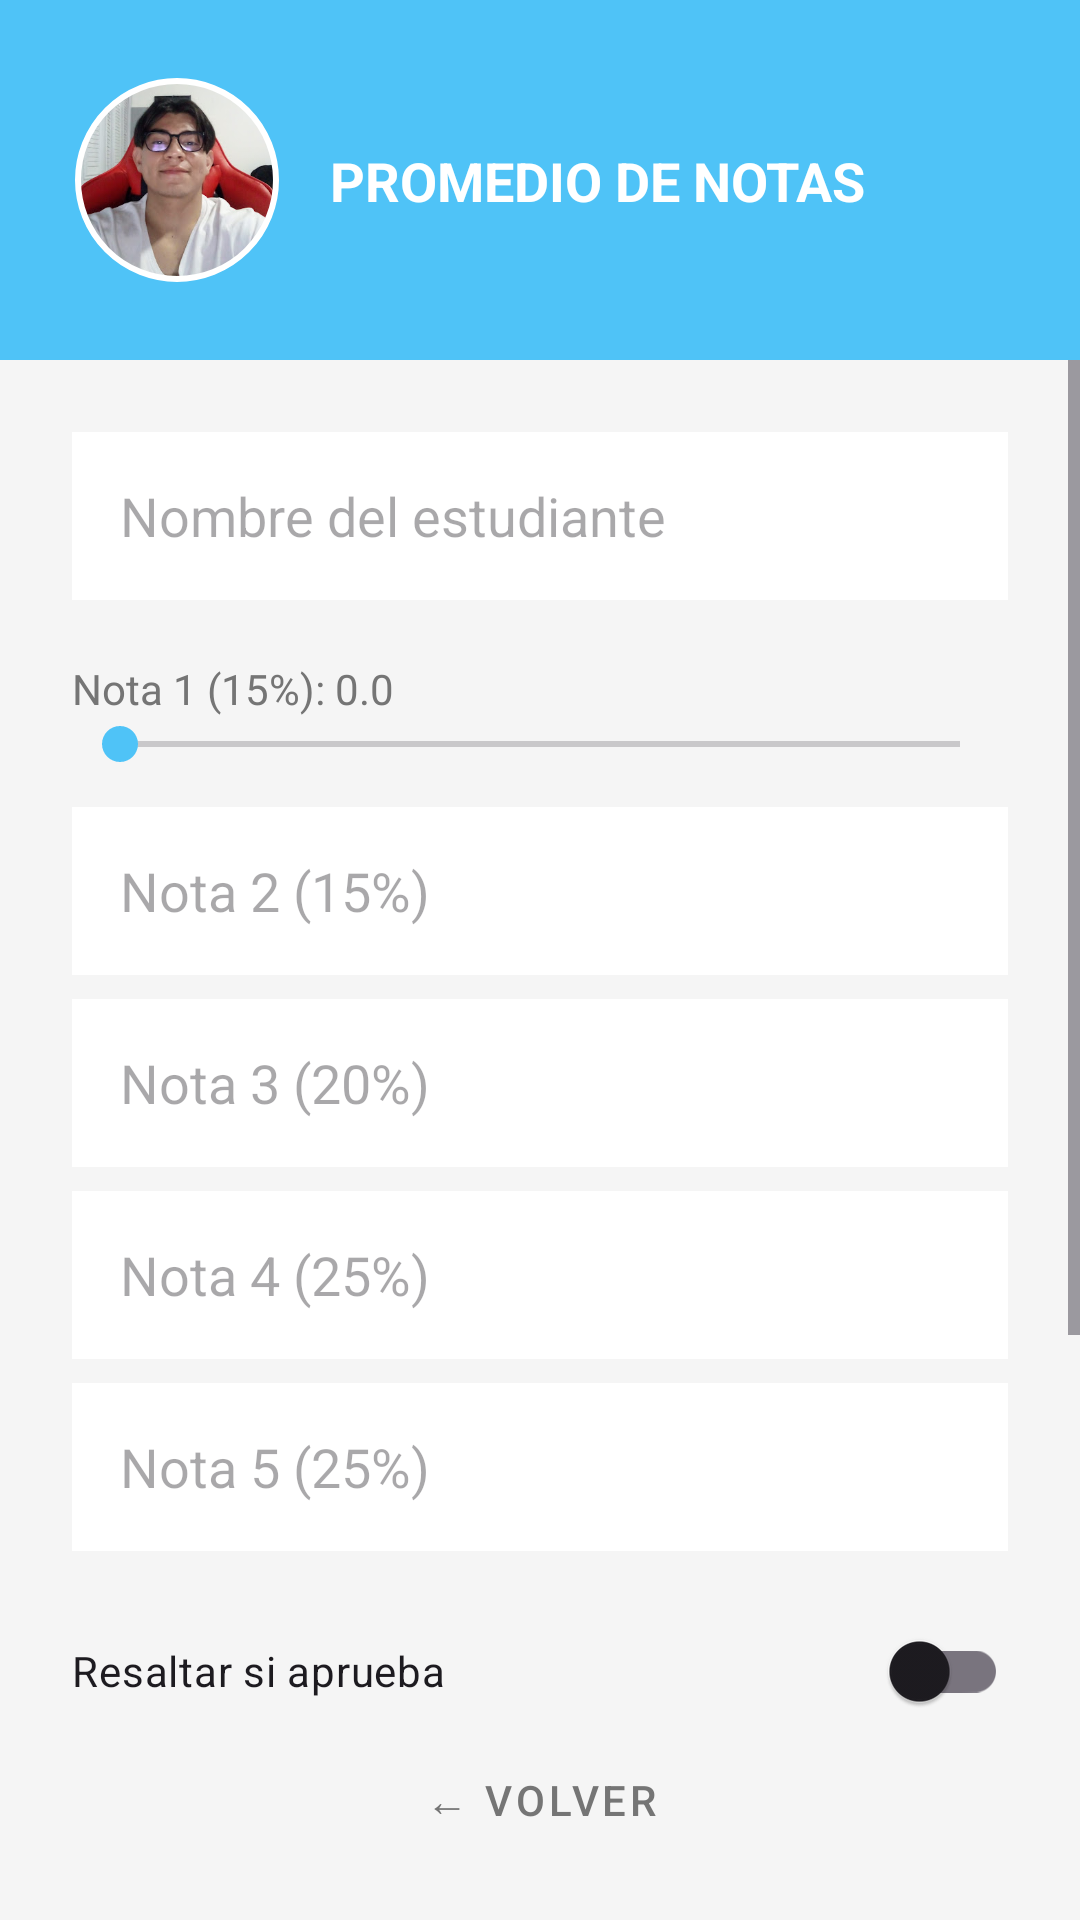

Here is an Android app screen rendered from its layout file. Give the layout XML and the strings, colors and styles it references.
<!-- AndroidManifest.xml: application theme Theme.DesafioPractico1 -->
<!-- res/layout/activity_promedio.xml -->
<?xml version="1.0" encoding="utf-8"?>
<androidx.constraintlayout.widget.ConstraintLayout
    xmlns:android="http://schemas.android.com/apk/res/android"
    xmlns:app="http://schemas.android.com/apk/res-auto"
    android:layout_width="match_parent"
    android:layout_height="match_parent"
    android:background="#F5F5F5">

    
    <View
        android:id="@+id/header"
        android:layout_width="match_parent"
        android:layout_height="120dp"
        android:background="#4FC3F7"
        app:layout_constraintTop_toTopOf="parent" />


    <com.google.android.material.imageview.ShapeableImageView
        android:id="@+id/imgAvatar"
        android:layout_width="70dp"
        android:layout_height="70dp"
        android:layout_marginStart="24dp"
        android:padding="2dp"
        android:scaleType="centerCrop"
        android:background="#FFFFFF"
        android:src="@drawable/mi_foto"
        app:strokeColor="#FFFFFF"
        app:strokeWidth="2dp"
        app:shapeAppearanceOverlay="@style/ShapeAppearance.Material3.Corner.Full"
        app:layout_constraintBottom_toBottomOf="@id/header"
        app:layout_constraintStart_toStartOf="parent"
        app:layout_constraintTop_toTopOf="@id/header" />

    <TextView
        android:id="@+id/tvTituloHeader"
        android:layout_width="wrap_content"
        android:layout_height="wrap_content"
        android:layout_marginStart="16dp"
        android:text="PROMEDIO DE NOTAS"
        android:textColor="#FFFFFF"
        android:textSize="18sp"
        android:textStyle="bold"
        app:layout_constraintBottom_toBottomOf="@id/imgAvatar"
        app:layout_constraintStart_toEndOf="@id/imgAvatar"
        app:layout_constraintTop_toTopOf="@id/imgAvatar" />

    <ScrollView
        android:layout_width="match_parent"
        android:layout_height="0dp"
        app:layout_constraintBottom_toTopOf="@id/btnBack"
        app:layout_constraintTop_toBottomOf="@id/header">

        <LinearLayout
            android:layout_width="match_parent"
            android:layout_height="wrap_content"
            android:orientation="vertical"
            android:padding="24dp">

            <EditText
                android:id="@+id/etNombreEstudiante"
                android:layout_width="match_parent"
                android:layout_height="56dp"
                android:background="@android:color/white"
                android:hint="Nombre del estudiante"
                android:inputType="textPersonName"
                android:paddingHorizontal="16dp" />

            <TextView
                android:id="@+id/tvLabelNota1"
                android:layout_width="wrap_content"
                android:layout_height="wrap_content"
                android:layout_marginTop="20dp"
                android:text="Nota 1 (15%): 0.0"
                android:textColor="#757575" />

            <SeekBar
                android:id="@+id/sbNota1"
                android:layout_width="match_parent"
                android:layout_height="wrap_content"
                android:max="100"
                android:progressTint="#4FC3F7"
                android:thumbTint="#4FC3F7" />

            <EditText
                android:id="@+id/etNota2"
                android:layout_width="match_parent"
                android:layout_height="56dp"
                android:layout_marginTop="12dp"
                android:background="@android:color/white"
                android:hint="Nota 2 (15%)"
                android:inputType="numberDecimal"
                android:paddingHorizontal="16dp" />

            <EditText
                android:id="@+id/etNota3"
                android:layout_width="match_parent"
                android:layout_height="56dp"
                android:layout_marginTop="8dp"
                android:background="@android:color/white"
                android:hint="Nota 3 (20%)"
                android:inputType="numberDecimal"
                android:paddingHorizontal="16dp" />

            <EditText
                android:id="@+id/etNota4"
                android:layout_width="match_parent"
                android:layout_height="56dp"
                android:layout_marginTop="8dp"
                android:background="@android:color/white"
                android:hint="Nota 4 (25%)"
                android:inputType="numberDecimal"
                android:paddingHorizontal="16dp" />

            <EditText
                android:id="@+id/etNota5"
                android:layout_width="match_parent"
                android:layout_height="56dp"
                android:layout_marginTop="8dp"
                android:background="@android:color/white"
                android:hint="Nota 5 (25%)"
                android:inputType="numberDecimal"
                android:paddingHorizontal="16dp" />

            <com.google.android.material.switchmaterial.SwitchMaterial
                android:id="@+id/swAprobarMinimo"
                android:layout_width="match_parent"
                android:layout_height="wrap_content"
                android:layout_marginTop="16dp"
                android:text="Resaltar si aprueba" />

            <Button
                android:id="@+id/btnCalcularPromedio"
                android:layout_width="match_parent"
                android:layout_height="60dp"
                android:layout_marginTop="16dp"
                android:backgroundTint="#4FC3F7"
                android:elevation="0dp"
                android:text="CALCULAR" />

            <TextView
                android:id="@+id/tvResultadoPromedio"
                android:layout_width="match_parent"
                android:layout_height="wrap_content"
                android:layout_marginTop="20dp"
                android:background="#263238"
                android:padding="20dp"
                android:text="PROMEDIO: ---"
                android:textAlignment="center"
                android:textColor="#FFFFFF"
                android:textStyle="bold" />

        </LinearLayout>
    </ScrollView>

    <Button
        android:id="@+id/btnBack"
        style="@style/Widget.MaterialComponents.Button.TextButton"
        android:layout_width="wrap_content"
        android:layout_height="wrap_content"
        android:layout_marginBottom="16dp"
        android:text="← Volver"
        android:textColor="#757575"
        app:layout_constraintBottom_toBottomOf="parent"
        app:layout_constraintEnd_toEndOf="parent"
        app:layout_constraintStart_toStartOf="parent" />

</androidx.constraintlayout.widget.ConstraintLayout>
<!-- resources referenced by this layout -->
<resources>
  <!-- drawable mi_foto: jpg bitmap (drawable, 20296 bytes) -->
  <style name="Theme.DesafioPractico1" parent="Base.Theme.DesafioPractico1" />
  <style name="Base.Theme.DesafioPractico1" parent="Theme.Material3.DayNight.NoActionBar">
          
          
      </style>
</resources>
